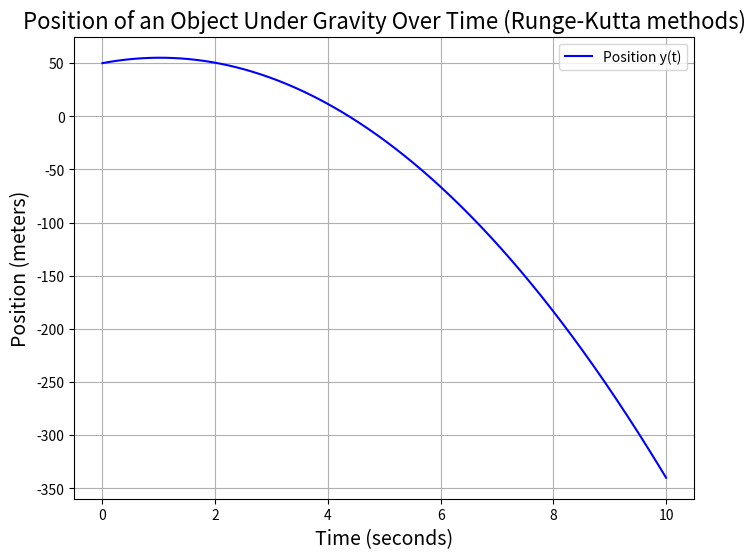

This chart was generated by the following Python code:
from scipy.integrate import solve_ivp
import numpy as np
import matplotlib.pyplot as plt

# Constants
g = 9.8  # Gravitational acceleration (m/s^2)
C1 = 10  # Initial velocity (m/s)
C2 = 50  # Initial position (m)

# Time array
t_span = (0, 10)  # Time from 0 to 10 seconds
t_eval = np.linspace(0, 10, 500)  # Points at which to evaluate the solution

# Define the system of differential equations
def equations(t, y):
    # y[0] is position, y[1] is velocity
    dydt = [y[1], -g]  # Velocity and acceleration (second derivative)
    return dydt

# Initial conditions [y(0) = C2, v(0) = C1]
y0 = [C2, C1]

# Solve the differential equation
sol = solve_ivp(equations, t_span, y0, t_eval=t_eval)

# Extract position and time
y = sol.y[0]
t = sol.t

# Plot the results
plt.figure(figsize=(8, 6))
plt.plot(t, y, label='Position y(t)', color='b')
plt.title('Position of an Object Under Gravity Over Time (Runge-Kutta methods)', fontsize=16)
plt.xlabel('Time (seconds)', fontsize=14)
plt.ylabel('Position (meters)', fontsize=14)
plt.grid(True)
plt.legend()
plt.show()
